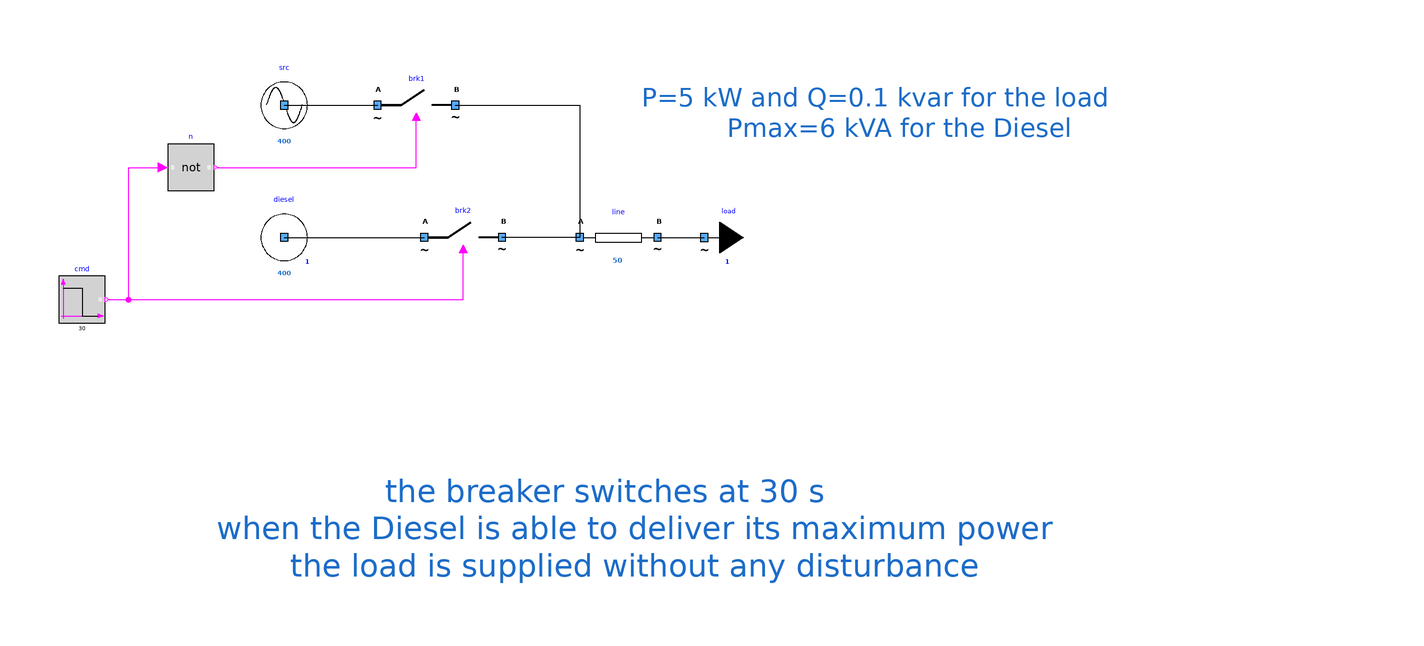

Above is the diagram view of the following Modelica model: its components placed by their Placement annotations and its connect equations drawn as lines.

model OneDieselRescuingOneLoad
        extends Icons.myExample;
        PowerSysPro.Components.myEmergencySource diesel(Smax = 6000, UNom = 400, rampTime = 30) annotation (
          Placement(visible = true, transformation(origin = {-90, 28}, extent = {{-10, -10}, {10, 10}}, rotation = 0)));
        PowerSysPro.Components.myLoad load(UNom = 400, P = 5000, Q = 100) annotation (
          Placement(visible = true, transformation(origin = {18, 28}, extent = {{-10, -10}, {10, 10}}, rotation = 0)));
        PowerSysPro.Components.myLine line(UNom = 400, Imax = 50, R = 0.5) annotation (
          Placement(visible = true, transformation(origin = {-4, 28}, extent = {{-10, -10}, {10, 10}}, rotation = 0)));
        PowerSysPro.Components.mySource src(UNom = 400) annotation (
          Placement(visible = true, transformation(origin = {-90, 62}, extent = {{-10, -10}, {10, 10}}, rotation = 0)));
        PowerSysPro.Components.myBreaker brk1(BrkOpen(start = true), UNom = 400) annotation (
          Placement(visible = true, transformation(extent = {{-66, 52}, {-46, 72}}, rotation = 0)));
        Modelica.Blocks.Logical.Not n annotation (
          Placement(visible = true, transformation(origin = {-114, 46}, extent = {{-6, -6}, {6, 6}}, rotation = 0)));
        PowerSysPro.Components.myBreaker brk2(BrkOpen(start = true), UNom = 400) annotation (
          Placement(visible = true, transformation(extent = {{-54, 18}, {-34, 38}}, rotation = 0)));
        Modelica.Blocks.Sources.BooleanStep cmd(startTime = 30, startValue = true) annotation (
          Placement(visible = true, transformation(origin = {-142, 12}, extent = {{-6, -6}, {6, 6}}, rotation = 0)));
      equation
        connect(line.terminalB, load.terminal) annotation (
          Line(points = {{6, 28}, {18, 28}, {18, 27.97}, {17.99, 27.97}}));
        connect(src.terminal, brk1.terminalA) annotation (
          Line(points = {{-90, 62}, {-66, 62}}));
        connect(brk1.terminalB, line.terminalA) annotation (
          Line(points = {{-46, 62}, {-14, 62}, {-14, 28}}));
        connect(diesel.terminal, brk2.terminalA) annotation (
          Line(points = {{-90, 28}, {-54, 28}}));
        connect(line.terminalA, brk2.terminalB) annotation (
          Line(points = {{-14, 28}, {-34, 28}}));
        connect(n.y, brk1.BrkOpen) annotation (
          Line(points = {{-107.4, 46}, {-56, 46}, {-56, 59}}, color = {255, 0, 255}));
        connect(cmd.y, brk2.BrkOpen) annotation (
          Line(points = {{-135.4, 12}, {-44, 12}, {-44, 25}}, color = {255, 0, 255}));
        connect(cmd.y, n.u) annotation (
          Line(points = {{-135.4, 12}, {-130, 12}, {-130, 46}, {-121.2, 46}}, color = {255, 0, 255}));
        annotation (
          Diagram(graphics={  Text(origin = {-44, 5}, lineColor = {28, 108, 200}, extent = {{-20, 69}, {232, 41}}, textString = "P=5 kW and Q=0.1 kvar for the load
      Pmax=6 kVA for the Diesel", fontSize = 12), Text(origin = {-17, -15}, lineColor = {28, 108, 200}, extent = {{-109, -17}, {128, -47}}, textString = "the breaker switches at 30 s
      when the Diesel is able to deliver its maximum power
      the load is supplied without any disturbance")}, coordinateSystem(initialScale = 0.1)),
          experiment(StopTime = 60, __Dymola_Algorithm = "Dassl"));
      end OneDieselRescuingOneLoad;